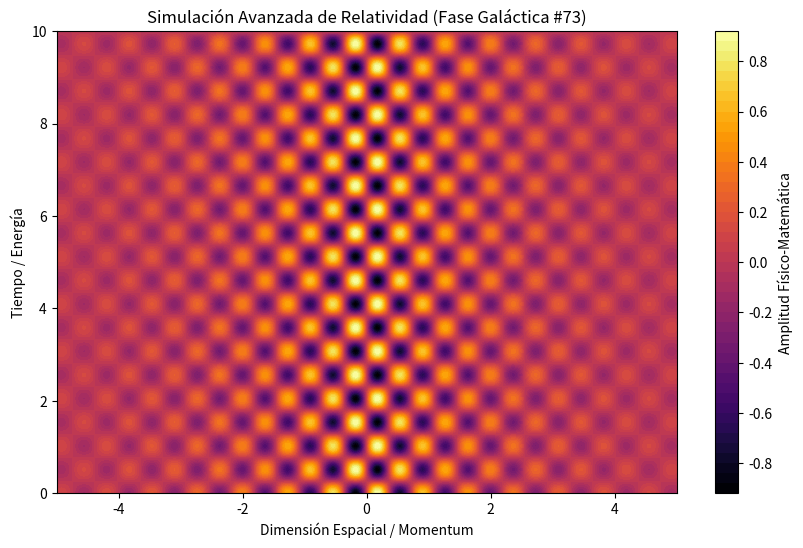

Write the Python code that produced this figure.
%matplotlib inline
# Simulación Galáctica: Relatividad - Variante 73
import numpy as np
import matplotlib.pyplot as plt

# Parámetros Físicos Aleatorios
param_1 = 8.608
param_2 = 6.136
param_3 = 0.459

t = np.linspace(0, 10, 500)
x = np.linspace(-5, 5, 500)
X, T = np.meshgrid(x, t)

# Ecuación Base (Avanzada)
Z = np.sin(X * param_1) * np.cos(T * param_2) * np.exp(-np.abs(X) * param_3)

plt.figure(figsize=(10, 6))
plt.contourf(X, T, Z, 50, cmap='inferno')
plt.colorbar(label='Amplitud Físico-Matemática')
plt.title(r'Simulación Avanzada de Relatividad (Fase Galáctica #73)')
plt.xlabel('Dimensión Espacial / Momentum')
plt.ylabel('Tiempo / Energía')
plt.show()
